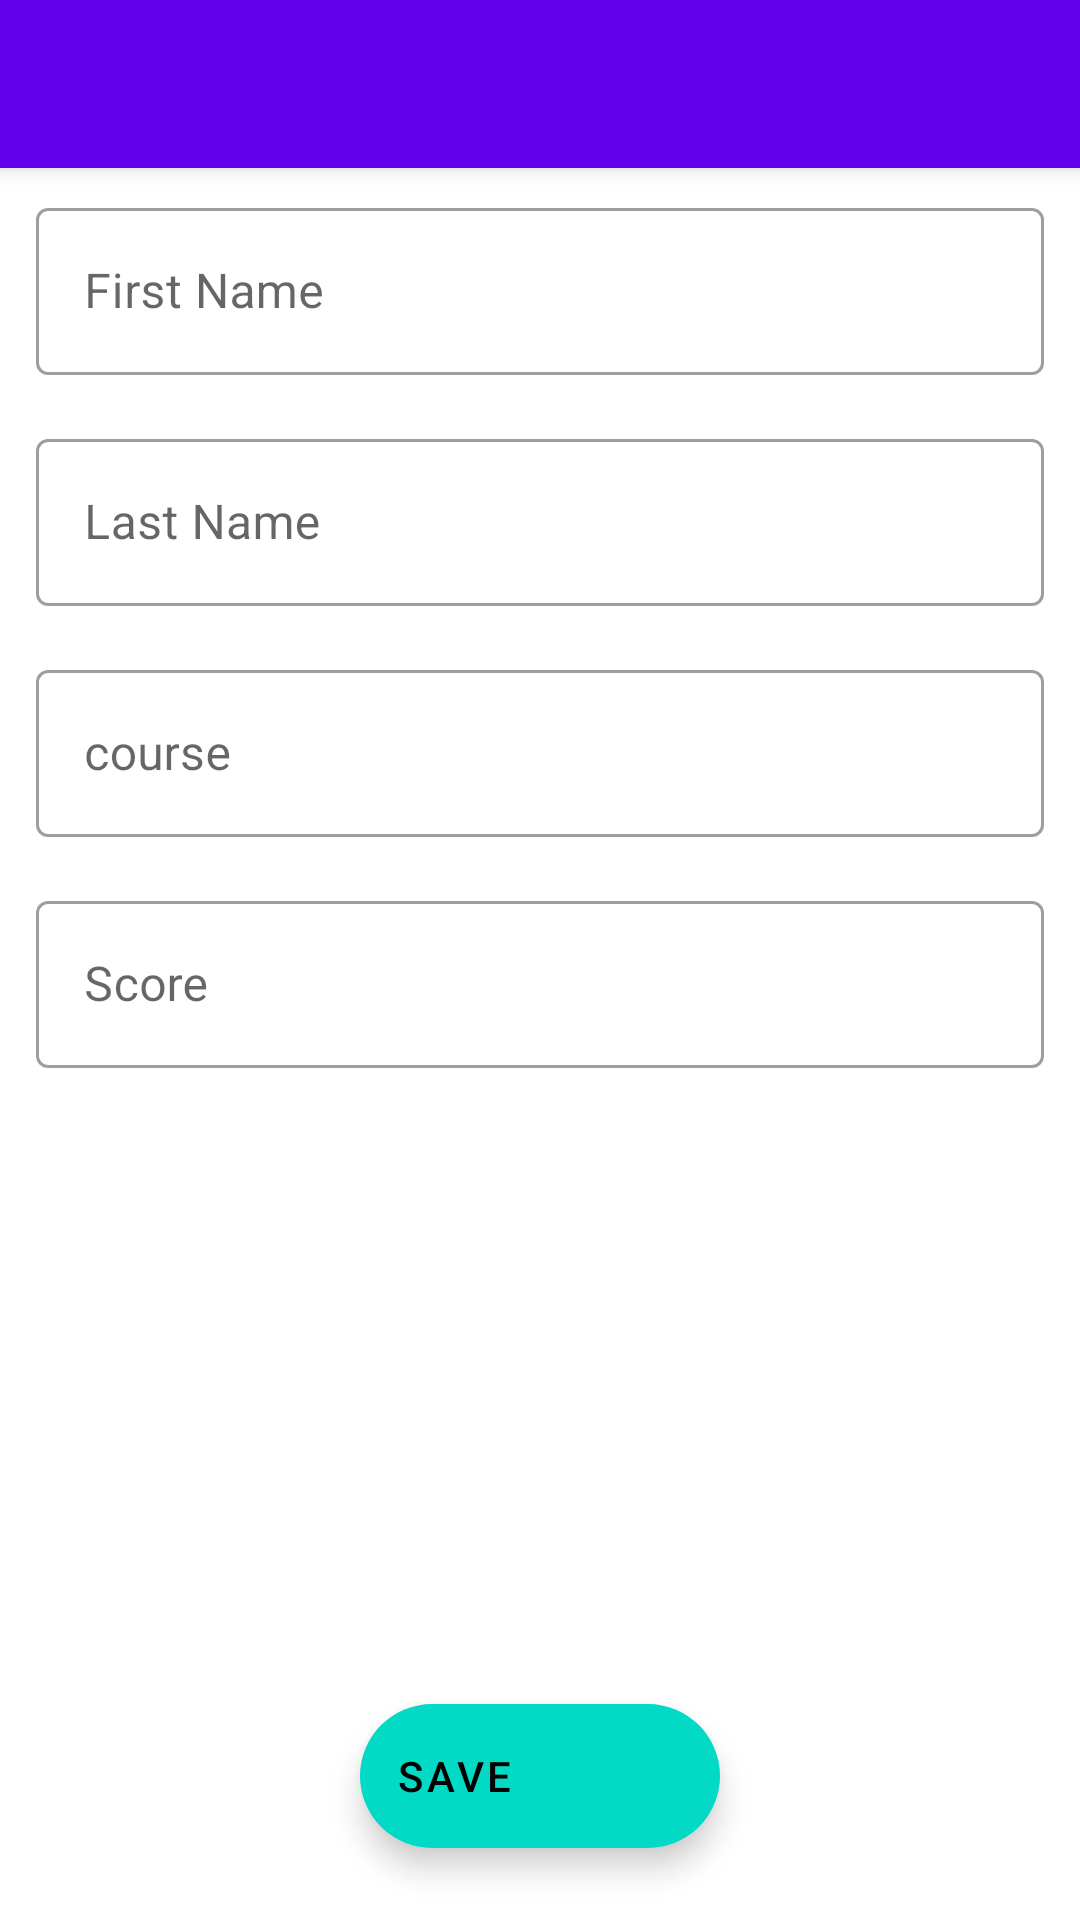

Produce the Android XML layout that renders to this screen, including the resource entries it uses.
<!-- AndroidManifest.xml: application theme Theme.StudentListProject -->
<!-- res/layout/activity_add_new_student_form.xml -->
<?xml version="1.0" encoding="utf-8"?>
<androidx.coordinatorlayout.widget.CoordinatorLayout xmlns:android="http://schemas.android.com/apk/res/android"
    xmlns:app="http://schemas.android.com/apk/res-auto"
    xmlns:tools="http://schemas.android.com/tools"
    android:layout_width="match_parent"
    android:layout_height="match_parent"
    tools:context=".AddNewStudentFormActivity">

    <com.google.android.material.appbar.AppBarLayout
        android:layout_width="match_parent"
        android:layout_height="wrap_content">

        <androidx.appcompat.widget.Toolbar
            android:id="@+id/toolBarAddNewStudent"
            android:layout_width="match_parent"
            android:layout_height="wrap_content"
            app:titleTextColor="@color/white"/>
    </com.google.android.material.appbar.AppBarLayout>

    <androidx.core.widget.NestedScrollView
        android:layout_width="match_parent"
        android:layout_height="wrap_content"
        app:layout_behavior="com.google.android.material.appbar.AppBarLayout$ScrollingViewBehavior">

        <LinearLayout
            android:layout_width="match_parent"
            android:layout_height="wrap_content"
            android:orientation="vertical"
            android:paddingStart="12dp"
            android:paddingEnd="12dp">

            <com.google.android.material.textfield.TextInputLayout
                style="@style/Widget.MaterialComponents.TextInputLayout.OutlinedBox"
                android:layout_width="match_parent"
                android:layout_height="wrap_content"
                android:hint="First Name"
                android:layout_marginBottom="8dp"
                android:layout_marginTop="8dp">

                <com.google.android.material.textfield.TextInputEditText
                    android:id="@+id/TextInputEditText_firstName_ddStudent"
                    android:layout_width="match_parent"
                    android:layout_height="wrap_content" />
            </com.google.android.material.textfield.TextInputLayout>

            <com.google.android.material.textfield.TextInputLayout
                style="@style/Widget.MaterialComponents.TextInputLayout.OutlinedBox"
                android:layout_width="match_parent"
                android:layout_height="wrap_content"
                android:hint="Last Name"
                android:layout_marginBottom="8dp"
                android:layout_marginTop="8dp">

                <com.google.android.material.textfield.TextInputEditText
                    android:id="@+id/TextInputEditText_lastName_ddStudent"
                    android:layout_width="match_parent"
                    android:layout_height="wrap_content" />
            </com.google.android.material.textfield.TextInputLayout>

            <com.google.android.material.textfield.TextInputLayout
                style="@style/Widget.MaterialComponents.TextInputLayout.OutlinedBox"
                android:layout_width="match_parent"
                android:layout_height="wrap_content"
                android:hint="course"
                android:layout_marginBottom="8dp"
                android:layout_marginTop="8dp">

                <com.google.android.material.textfield.TextInputEditText
                    android:id="@+id/TextInputEditText_course_ddStudent"
                    android:layout_width="match_parent"
                    android:layout_height="wrap_content" />
            </com.google.android.material.textfield.TextInputLayout>

            <com.google.android.material.textfield.TextInputLayout
                style="@style/Widget.MaterialComponents.TextInputLayout.OutlinedBox"
                android:layout_width="match_parent"
                android:layout_height="wrap_content"
                android:hint="Score"
                android:layout_marginBottom="8dp"
                android:layout_marginTop="8dp">

                <com.google.android.material.textfield.TextInputEditText
                    android:id="@+id/TextInputEditText_score_ddStudent"
                    android:layout_width="match_parent"
                    android:layout_height="wrap_content" />
            </com.google.android.material.textfield.TextInputLayout>
        </LinearLayout>
    </androidx.core.widget.NestedScrollView>

    <com.google.android.material.floatingactionbutton.ExtendedFloatingActionButton
        android:id="@+id/fab_addNewStudent"
        android:layout_width="wrap_content"
        android:layout_height="wrap_content"
        android:layout_gravity="bottom|center_horizontal"
        android:layout_marginBottom="24dp"
        android:text="save"
        app:icon="@drawable/ic_done_white_24dp" />


</androidx.coordinatorlayout.widget.CoordinatorLayout>
<!-- resources referenced by this layout -->
<resources>
  <color name="white">#FFFFFFFF</color>
  <style name="Theme.StudentListProject" parent="Theme.MaterialComponents.Light.NoActionBar">
          
          <item name="colorPrimary">@color/purple_500</item>
          <item name="colorPrimaryVariant">@color/purple_700</item>
          <item name="colorOnPrimary">@color/white</item>
          
          <item name="colorSecondary">@color/teal_200</item>
          <item name="colorSecondaryVariant">@color/teal_700</item>
          <item name="colorOnSecondary">@color/black</item>
          
          <item name="android:statusBarColor" tools:targetApi="l">?attr/colorPrimaryVariant</item>
          
      </style>
  <color name="purple_500">#FF6200EE</color>
  <color name="purple_700">#FF3700B3</color>
  <color name="teal_200">#FF03DAC5</color>
  <color name="teal_700">#FF018786</color>
  <color name="black">#FF000000</color>
</resources>
